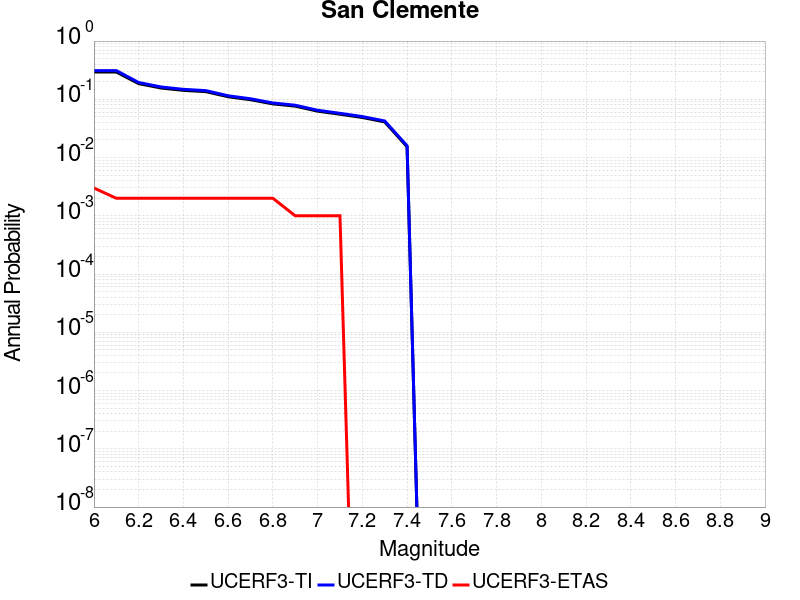

The table this chart was drawn from, first rows:
Magnitude, UCERF3-TI Prob, UCERF3-TD Prob, UCERF3-ETAS Prob
6.0, 0.2944, 0.3115, 0.003
6.1, 0.2944, 0.3115, 0.002
6.2, 0.1858, 0.1943, 0.002
6.3, 0.1564, 0.163, 0.002
6.4, 0.1425, 0.1483, 0.002
6.5, 0.1355, 0.1411, 0.002
6.6, 0.1107, 0.115, 0.002
6.7, 0.09845, 0.1022, 0.002
6.8, 0.08344, 0.08654, 0.002
6.9, 0.07634, 0.07916, 0.001
7.0, 0.06262, 0.06492, 0.001
7.1, 0.05546, 0.0575, 0.001
7.2, 0.04876, 0.05057, 0.0
7.3, 0.04097, 0.04252, 0.0
7.4, 0.01532, 0.01594, 0.0
